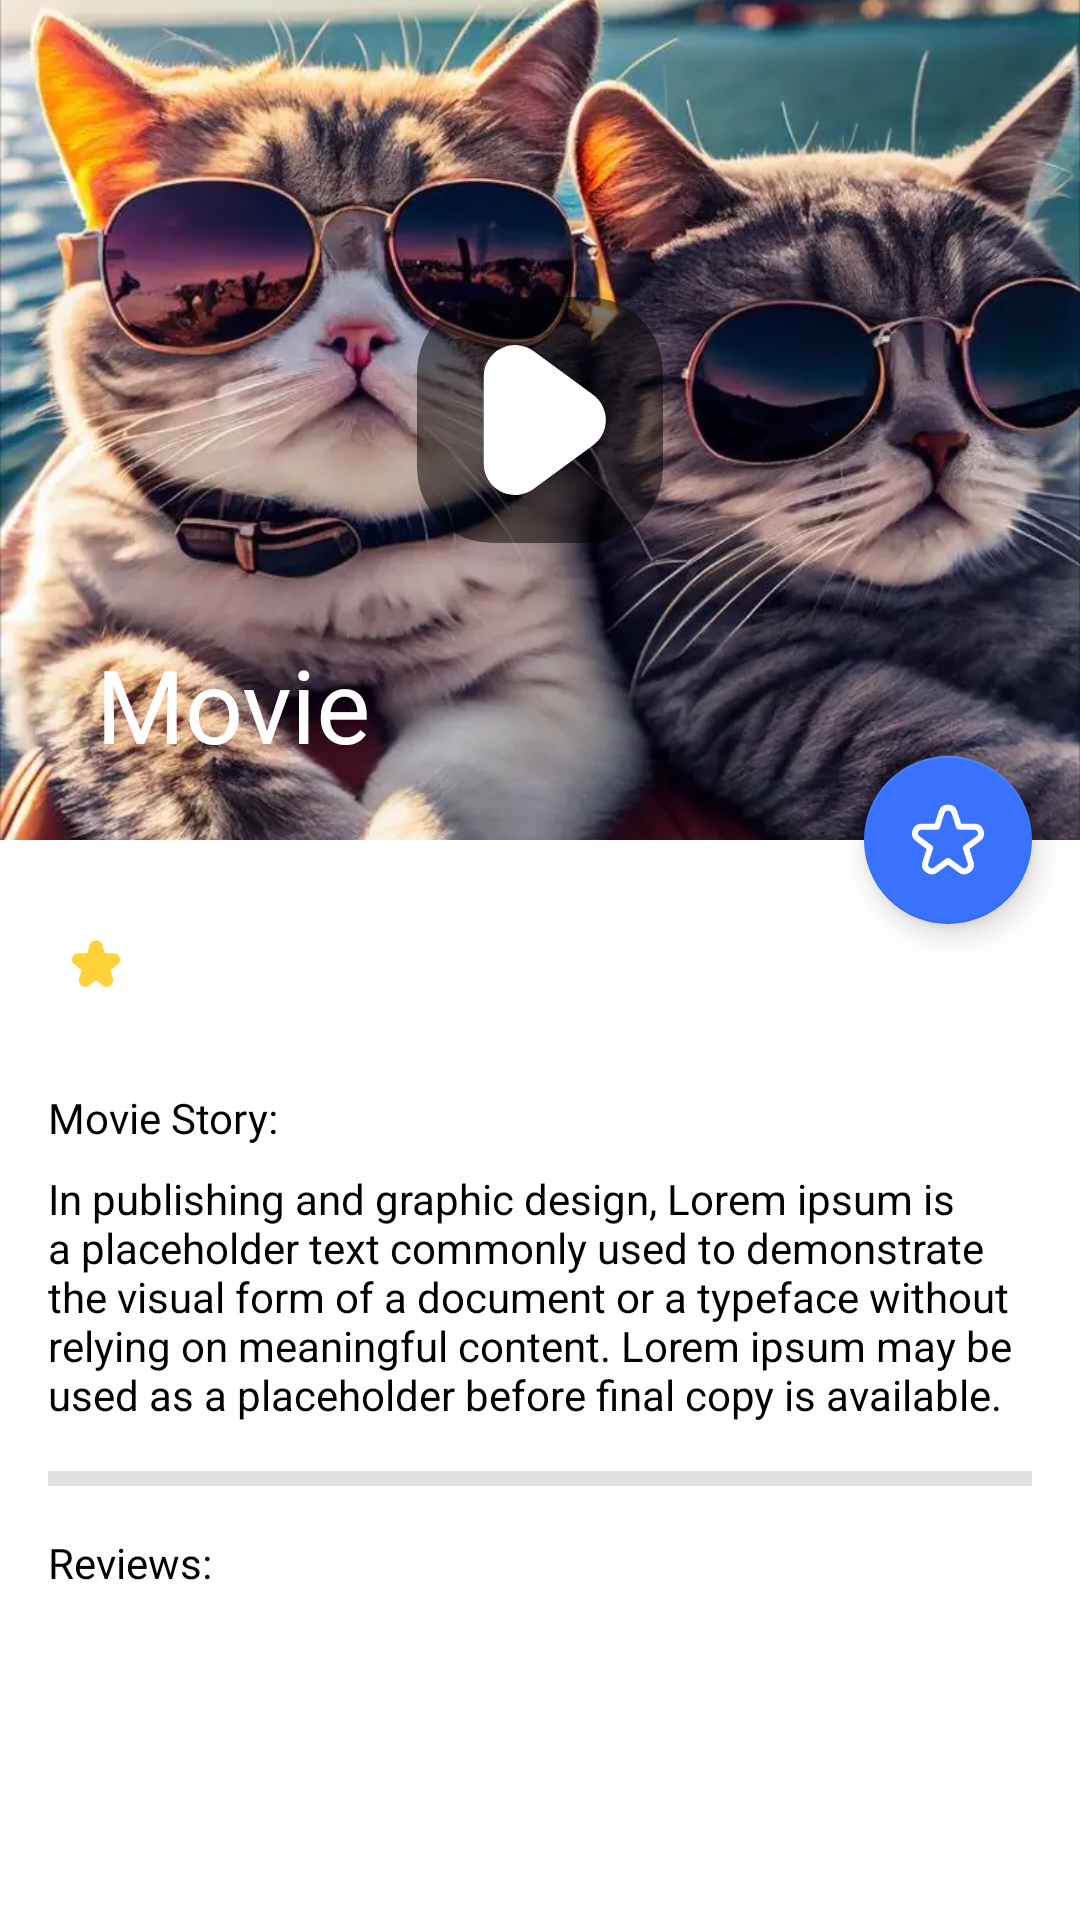

Produce the Android XML layout that renders to this screen, including the resource entries it uses.
<!-- AndroidManifest.xml: application theme Theme.ZiMovieApp -->
<!-- res/layout/activity_detail_movie.xml -->
<?xml version="1.0" encoding="utf-8"?>
<androidx.constraintlayout.widget.ConstraintLayout
    xmlns:android="http://schemas.android.com/apk/res/android"
    xmlns:app="http://schemas.android.com/apk/res-auto"
    xmlns:tools="http://schemas.android.com/tools"
    android:layout_width="match_parent"
    android:layout_height="match_parent"
    tools:context=".presentation.view.main.DetailMovieActivity">

   <androidx.coordinatorlayout.widget.CoordinatorLayout
       android:id="@+id/content_container"
       android:layout_width="match_parent"
       android:layout_height="match_parent">

       <com.google.android.material.appbar.AppBarLayout
           android:id="@+id/app_bar"
           android:layout_width="match_parent"
           android:layout_height="280dp"
           android:fitsSystemWindows="true">

           <com.google.android.material.appbar.CollapsingToolbarLayout
               android:layout_width="match_parent"
               android:layout_height="match_parent"
               android:fitsSystemWindows="true"
               app:contentScrim="?attr/colorPrimary"
               app:layout_scrollFlags="scroll|snap|exitUntilCollapsed"
               app:title="Movie"
               app:expandedTitleTextColor="@color/white"
               app:collapsedTitleTextColor="@color/white"
               android:id="@+id/collapsing_toolbar">

               <RelativeLayout
                   android:layout_width="match_parent"
                   android:layout_height="match_parent">

                   <ImageView
                       android:id="@+id/iv_backdrop_collapse"
                       android:layout_width="match_parent"
                       android:layout_height="match_parent"
                       android:scaleType="centerCrop"
                       android:layout_gravity="center|end"
                       android:src="@drawable/image_example"
                       app:layout_collapseMode="parallax"/>

                   <androidx.cardview.widget.CardView
                       android:id="@+id/cv_btn_play_video"
                       android:layout_width="wrap_content"
                       android:layout_height="wrap_content"
                       android:layout_centerInParent="true"
                       android:backgroundTint="#80000000"
                       android:clickable="true"
                       android:focusable="true"
                       android:foreground="?attr/selectableItemBackground"
                       app:cardCornerRadius="25dp"
                       app:cardElevation="0dp">

                       <ImageView
                           android:layout_width="50dp"
                           android:layout_height="50dp"
                           android:layout_margin="@dimen/margin"
                           android:src="@drawable/ic_play"
                           app:layout_collapseMode="parallax"
                           app:tint="@color/white" />
                   </androidx.cardview.widget.CardView>
               </RelativeLayout>

               <androidx.appcompat.widget.Toolbar
                   android:id="@+id/toolbar"
                   android:layout_width="match_parent"
                   android:layout_height="?attr/actionBarSize"
                   app:layout_collapseMode="pin"/>

           </com.google.android.material.appbar.CollapsingToolbarLayout>

       </com.google.android.material.appbar.AppBarLayout>

       <androidx.core.widget.NestedScrollView
           android:layout_width="match_parent"
           android:layout_height="match_parent"
           app:layout_behavior="com.google.android.material.appbar.AppBarLayout$ScrollingViewBehavior">


           <androidx.constraintlayout.widget.ConstraintLayout
               android:layout_width="match_parent"
               android:layout_height="match_parent"
               android:padding="@dimen/padding_root">

               <LinearLayout
                   android:layout_width="match_parent"
                   android:layout_height="wrap_content"
                   app:layout_constraintStart_toStartOf="parent"
                   app:layout_constraintTop_toTopOf="parent"
                   android:orientation="vertical">

                   <LinearLayout
                       android:layout_width="wrap_content"
                       android:layout_height="wrap_content"
                       android:orientation="horizontal"
                       android:gravity="center_vertical"
                       android:layout_margin="8dp">

                       <ImageView
                           android:layout_width="16dp"
                           android:layout_height="16dp"
                           android:src="@drawable/ic_star"
                           app:tint="@color/yellow" />
                       <TextView
                           android:id="@+id/tv_item_vote_average"
                           android:layout_width="wrap_content"
                           android:layout_height="wrap_content"
                           android:layout_margin="8dp"
                           android:fontFamily="@font/inter_semibold"
                           tools:text="rating" />
                   </LinearLayout>
                   
                   <androidx.recyclerview.widget.RecyclerView
                       android:id="@+id/rv_genres"
                       android:layout_width="match_parent"
                       android:layout_height="wrap_content"
                       android:orientation="horizontal"
                       app:layoutManager="androidx.recyclerview.widget.LinearLayoutManager"
                       tools:listitem="@layout/item_genre_2"
                       tools:itemCount="3"/>

                   

                   <LinearLayout
                       android:layout_width="match_parent"
                       android:layout_height="wrap_content"
                       android:orientation="vertical"
                       android:layout_marginTop="@dimen/margin">

                       <TextView
                           android:layout_width="wrap_content"
                           android:layout_height="wrap_content"
                           android:text="Movie Story:"
                           android:fontFamily="@font/inter_bold"/>
                       <TextView
                           android:id="@+id/tv_overView"
                           android:layout_width="match_parent"
                           android:layout_height="wrap_content"
                           android:text="@string/lorem"
                           android:layout_marginTop="@dimen/margin_8"/>
                       <com.google.android.material.divider.MaterialDivider
                           android:layout_width="match_parent"
                           android:layout_height="5dp"
                           android:layout_marginTop="@dimen/margin"/>

                       <LinearLayout
                           android:layout_width="match_parent"
                           android:layout_height="wrap_content"
                           android:orientation="vertical">

                           <TextView
                               android:layout_width="wrap_content"
                               android:layout_height="wrap_content"
                               android:text="Reviews:"
                               android:fontFamily="@font/inter_bold"
                               android:layout_marginTop="@dimen/margin"/>
                           <RelativeLayout
                               android:layout_width="match_parent"
                               android:layout_height="match_parent">

                               <androidx.recyclerview.widget.RecyclerView
                                   android:id="@+id/rv_movie_reviews"
                                   android:layout_width="match_parent"
                                   android:layout_height="wrap_content"
                                   tools:listitem="@layout/items_movie_reviews"
                                   android:layout_marginTop="@dimen/margin"/>

                               <TextView
                                   android:id="@+id/tv_data_reviews_is_empty"
                                   android:layout_width="wrap_content"
                                   android:layout_height="wrap_content"
                                   android:text="Reviews is empty"
                                   android:layout_centerHorizontal="true"
                                   android:visibility="gone"/>
                           </RelativeLayout>
                       </LinearLayout>
                   </LinearLayout>
               </LinearLayout>
           </androidx.constraintlayout.widget.ConstraintLayout>
       </androidx.core.widget.NestedScrollView>

       <com.google.android.material.floatingactionbutton.FloatingActionButton
           android:id="@+id/fab_fav_collapsing"
           android:layout_width="wrap_content"
           android:layout_height="wrap_content"
           android:baselineAlignBottom="false"
           android:clickable="true"
           app:fabSize="normal"
           app:srcCompat="@drawable/ic_star_outline"
           app:tint="@color/white"
           app:layout_anchor="@id/app_bar"
           app:layout_anchorGravity="end|bottom"
           android:layout_marginEnd="@dimen/margin"
           android:focusable="true" />
   </androidx.coordinatorlayout.widget.CoordinatorLayout>


    <ProgressBar
        android:id="@+id/progress_bar"
        android:layout_width="wrap_content"
        android:layout_height="wrap_content"
        android:indeterminateTint="@color/blue_ocean"
        app:layout_constraintStart_toStartOf="parent"
        app:layout_constraintEnd_toEndOf="parent"
        app:layout_constraintTop_toTopOf="parent"
        app:layout_constraintBottom_toBottomOf="parent"
        android:visibility="gone"/>
    <include
        android:id="@+id/disconneted_container"
        layout="@layout/activity_disconnected"
        android:visibility="gone"/>

</androidx.constraintlayout.widget.ConstraintLayout>
<!-- res/layout/item_genre_2.xml (included above) -->
<?xml version="1.0" encoding="utf-8"?>
<com.google.android.material.chip.Chip xmlns:android="http://schemas.android.com/apk/res/android"
    android:layout_width="wrap_content"
    android:layout_height="wrap_content"
    android:text="Genre"
    android:id="@+id/chip_tv_genre"
    android:layout_marginEnd="@dimen/margin_8"/>
<!-- res/layout/items_movie_reviews.xml (included above) -->
<?xml version="1.0" encoding="utf-8"?>
<androidx.cardview.widget.CardView android:layout_width="match_parent"
    android:layout_height="wrap_content"
    xmlns:app="http://schemas.android.com/apk/res-auto"
    xmlns:tools="http://schemas.android.com/tools"
    app:layout_constraintStart_toStartOf="parent"
    app:layout_constraintTop_toTopOf="parent"
    app:cardCornerRadius="@dimen/corner_radius_button"
    android:layout_margin="@dimen/margin_4"
    xmlns:android="http://schemas.android.com/apk/res/android">

    <LinearLayout
        android:layout_width="match_parent"
        android:layout_height="wrap_content"
        android:orientation="vertical"
        android:padding="@dimen/padding_8">

        <RelativeLayout
            android:layout_width="match_parent"
            android:layout_height="wrap_content">

            <de.hdodenhof.circleimageview.CircleImageView
                android:id="@+id/iv_item_user_avatar"
                android:layout_width="50dp"
                android:layout_height="50dp"
                android:src="@drawable/image_example"/>

            <TextView
                android:id="@+id/tv_item_user_author"
                android:layout_width="wrap_content"
                android:layout_height="wrap_content"
                tools:text="Akhmad Fauzi"
                android:layout_marginStart="@dimen/margin_8"
                android:layout_centerVertical="true"
                android:layout_toEndOf="@id/iv_item_user_avatar"/>

            <TextView
                android:id="@+id/tv_item_user_date_post"
                android:layout_width="wrap_content"
                android:layout_height="wrap_content"
                tools:text="Just Now"
                android:layout_alignParentEnd="true"/>
        </RelativeLayout>

        <io.github.glailton.expandabletextview.ExpandableTextView
            android:id="@+id/tv_item_content"
            android:layout_width="match_parent"
            android:layout_height="wrap_content"
            tools:text="@string/lorem"
            app:collapsedLines="3"
            app:animDuration="500"
            app:readMoreText="Read more"
            app:readLessText="Read less"
            app:textMode="line"
            tools:layout_below="@id/iv_item_user_avatar"
            android:layout_marginTop="@dimen/margin_8"/>

        <com.google.android.material.divider.MaterialDivider
            android:layout_width="100dp"
            android:layout_height="2dp"
            android:layout_marginTop="@dimen/margin"
            android:layout_gravity="center"/>
    </LinearLayout>
</androidx.cardview.widget.CardView>
<!-- res/layout/activity_disconnected.xml (included above) -->
<?xml version="1.0" encoding="utf-8"?>
<RelativeLayout xmlns:android="http://schemas.android.com/apk/res/android"
    android:layout_width="match_parent"
    android:layout_height="match_parent"
    xmlns:tools="http://schemas.android.com/tools"
    android:padding="8dp"
    xmlns:app="http://schemas.android.com/apk/res-auto">

    <LinearLayout
        android:layout_width="match_parent"
        android:layout_height="match_parent"
        android:orientation="vertical"
        android:gravity="center">

        <ImageView
            android:layout_width="wrap_content"
            android:layout_height="wrap_content"
            android:src="@drawable/ic_disconnected"
            android:adjustViewBounds="true"/>

        <TextView
            android:layout_width="match_parent"
            android:layout_height="wrap_content"
            android:text="Ooops!"
            android:textAlignment="center"
            android:fontFamily="@font/inter_bold"
            android:textSize="24sp"/>

        <TextView
            android:id="@+id/tv_error"
            android:layout_width="match_parent"
            android:layout_height="wrap_content"
            android:textAlignment="center"
            android:fontFamily="@font/inter_medium"
            android:text="Mohon maaf ada kendala pada jaringan kamu, mohon periksa koneksi jaringan internet dan mulai ulang."/>
    </LinearLayout>


    <com.google.android.material.button.MaterialButton
        android:id="@+id/btn_refresh_connection"
        android:layout_width="wrap_content"
        android:layout_height="wrap_content"
        android:text="Try Again"
        android:textAllCaps="false"
        app:backgroundTint="@color/blue_ocean"
        android:textColor="@color/white"
        android:layout_alignParentBottom="true"
        android:layout_centerHorizontal="true"
        app:cornerRadius="15dp"/>
</RelativeLayout>
<!-- resources referenced by this layout -->
<resources>
  <color name="blue_ocean">#3872FF</color>
  <color name="white">#FFFFFFFF</color>
  <color name="yellow">#FFD23A</color>
  <dimen name="corner_radius_button">15dp</dimen>
  <dimen name="margin">16dp</dimen>
  <dimen name="margin_4">4dp</dimen>
  <dimen name="margin_8">8dp</dimen>
  <dimen name="padding_8">8dp</dimen>
  <dimen name="padding_root">16dp</dimen>
  <!-- drawable ic_play (drawable) -->
  <vector android:height="25dp" android:viewportHeight="24"
      android:viewportWidth="24" android:width="25dp" xmlns:android="http://schemas.android.com/apk/res/android">
      <path android:fillColor="#FF000000" android:pathData="M20.492,7.969 L10.954,0.975A5,5 0,0 0,3 5.005V19a4.994,4.994 0,0 0,7.954 4.03l9.538,-6.994a5,5 0,0 0,0 -8.062Z"/>
  </vector>
  <!-- drawable ic_star (drawable) -->
  <vector android:height="25dp" android:viewportHeight="24"
      android:viewportWidth="24" android:width="25dp" xmlns:android="http://schemas.android.com/apk/res/android">
      <path android:fillColor="@color/yellow" android:pathData="M1.327,12.4 L4.887,15 3.535,19.187A3.178,3.178 0,0 0,4.719 22.8a3.177,3.177 0,0 0,3.8 -0.019L12,20.219l3.482,2.559a3.227,3.227 0,0 0,4.983 -3.591L19.113,15l3.56,-2.6a3.227,3.227 0,0 0,-1.9 -5.832H16.4L15.073,2.432a3.227,3.227 0,0 0,-6.146 0L7.6,6.568H3.231a3.227,3.227 0,0 0,-1.9 5.832Z"/>
  </vector>
  <!-- drawable ic_star_outline (drawable) -->
  <vector android:height="25dp" android:viewportHeight="24"
      android:viewportWidth="24" android:width="25dp" xmlns:android="http://schemas.android.com/apk/res/android">
      <path android:fillColor="@color/yellow" android:pathData="M23.836,8.794a3.179,3.179 0,0 0,-3.067 -2.226L16.4,6.568L15.073,2.432a3.227,3.227 0,0 0,-6.146 0L7.6,6.568L3.231,6.568a3.227,3.227 0,0 0,-1.9 5.832L4.887,15 3.535,19.187A3.178,3.178 0,0 0,4.719 22.8a3.177,3.177 0,0 0,3.8 -0.019L12,20.219l3.482,2.559a3.227,3.227 0,0 0,4.983 -3.591L19.113,15l3.56,-2.6A3.177,3.177 0,0 0,23.836 8.794ZM21.493,10.785 L17.349,13.814a1,1 0,0 0,-0.362 1.116L18.562,19.8a1.227,1.227 0,0 1,-1.895 1.365l-4.075,-3a1,1 0,0 0,-1.184 0l-4.075,3a1.227,1.227 0,0 1,-1.9 -1.365L7.013,14.93a1,1 0,0 0,-0.362 -1.116L2.507,10.785a1.227,1.227 0,0 1,0.724 -2.217h5.1a1,1 0,0 0,0.952 -0.694l1.55,-4.831a1.227,1.227 0,0 1,2.336 0l1.55,4.831a1,1 0,0 0,0.952 0.694h5.1a1.227,1.227 0,0 1,0.724 2.217Z"/>
  </vector>
  <!-- drawable image_example: webp bitmap (drawable-v24, 70792 bytes) -->
  <string name="lorem">In publishing and graphic design, Lorem ipsum is a placeholder text commonly used to demonstrate the visual form of a document or a typeface without relying on meaningful content. Lorem ipsum may be used as a placeholder before final copy is available.</string>
  <style name="Theme.ZiMovieApp" parent="Theme.MaterialComponents.DayNight.NoActionBar">
          
          <item name="colorPrimary">@color/primaryColor</item>
          <item name="colorPrimaryDark">@color/primaryColor</item>
  
          <item name="colorSecondary">@color/blue_ocean</item>
  
          
          <item name="android:windowBackground">@color/backgroundColor</item>
  
          
          <item name="android:textColor">@color/primaryTextColor</item>
      </style>
  <color name="primaryColor">#3872FF</color>
  <color name="backgroundColor">#FFFFFFFF</color>
  <color name="primaryTextColor">#FF000000</color>
</resources>
